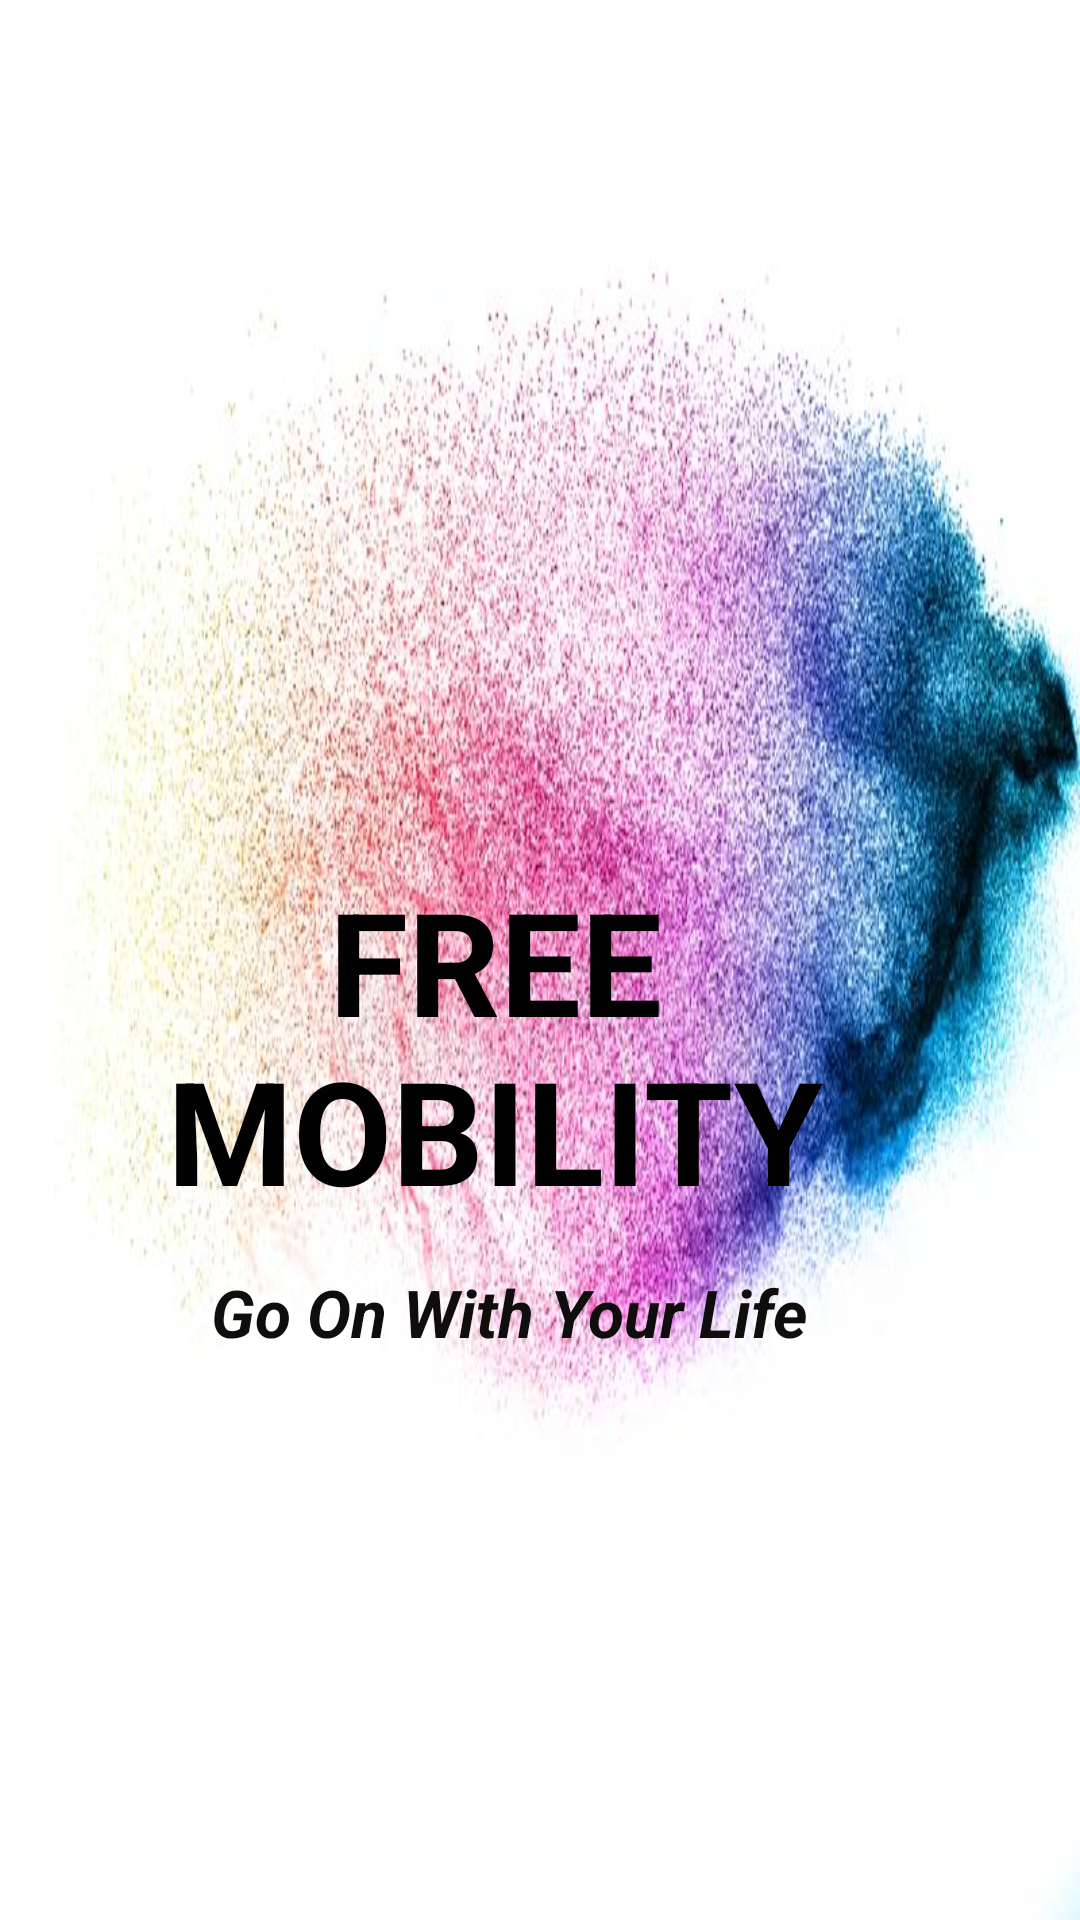

This screen was rendered from an Android layout file. Write that file and the resources it references.
<!-- AndroidManifest.xml: application theme Theme.FreeMobility -->
<!-- res/layout/activity_main.xml -->
<?xml version="1.0" encoding="utf-8"?>
<androidx.constraintlayout.widget.ConstraintLayout xmlns:android="http://schemas.android.com/apk/res/android"
    xmlns:app="http://schemas.android.com/apk/res-auto"
    xmlns:tools="http://schemas.android.com/tools"
    android:layout_width="match_parent"
    android:layout_height="match_parent"
    android:background="@drawable/logo"
    tools:context=".MainActivity">

    <TextView
        android:id="@+id/banner"
        android:layout_width="0dp"
        android:layout_height="wrap_content"
        android:layout_marginTop="288dp"
        android:onClick="bannerClicked"
        android:paddingEnd="30dp"
        android:paddingBottom="10dp"
        android:text="@string/free_mobility"
        android:textAlignment="center"
        android:textColor="#020202"
        android:textSize="48sp"
        android:textStyle="bold"
        app:layout_constraintEnd_toEndOf="parent"
        app:layout_constraintHorizontal_bias="0.0"
        app:layout_constraintStart_toStartOf="parent"
        app:layout_constraintTop_toTopOf="parent" />

    <TextView
        android:id="@+id/bannerDescription"
        android:layout_width="wrap_content"
        android:layout_height="wrap_content"
        android:layout_marginTop="4dp"
        android:paddingEnd="20sp"
        android:text="@string/go_on_with_your_life"
        android:textColor="#100D0D"
        android:textSize="22sp"
        android:textStyle="bold|italic"
        app:layout_constraintEnd_toEndOf="parent"
        app:layout_constraintHorizontal_bias="0.501"
        app:layout_constraintStart_toStartOf="parent"
        app:layout_constraintTop_toBottomOf="@+id/banner" />


</androidx.constraintlayout.widget.ConstraintLayout>
<!-- resources referenced by this layout -->
<resources>
  <!-- drawable logo: png bitmap (drawable, 64351 bytes) -->
  <string name="free_mobility">FREE MOBILITY</string>
  <string name="go_on_with_your_life">Go On With Your Life</string>
  <style name="Theme.FreeMobility" parent="Theme.MaterialComponents.DayNight.DarkActionBar">
          
          <item name="colorPrimary">#8F3D3D</item>
          <item name="colorPrimaryVariant">#682B2B</item>
          <item name="colorOnPrimary">@color/white</item>
          
          <item name="colorSecondary">@color/teal_200</item>
          <item name="colorSecondaryVariant">@color/teal_700</item>
          <item name="colorOnSecondary">@color/black</item>
          
          <item name="android:statusBarColor" tools:targetApi="l">?attr/colorPrimaryVariant</item>
          
      </style>
  <!-- not gathered from this repository: default colours our renderer supplied (Android Studio template values) -->
  <color name="teal_200">#FF03DAC5</color>
  <color name="teal_700">#FF018786</color>
  <color name="black">#FF000000</color>
  <color name="white">#FFFFFFFF</color>
</resources>
